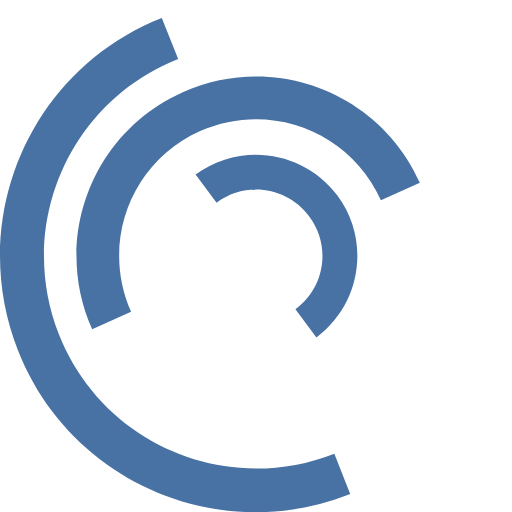
t = 0.00 s
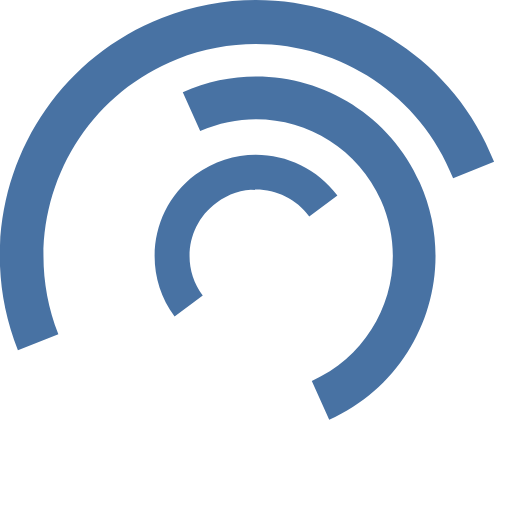
t = 0.50 s
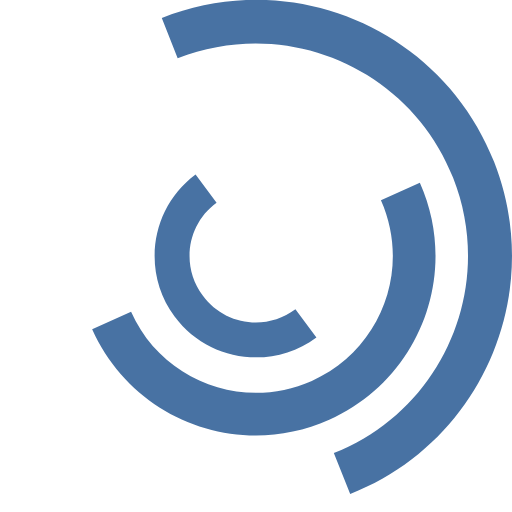
t = 1.00 s
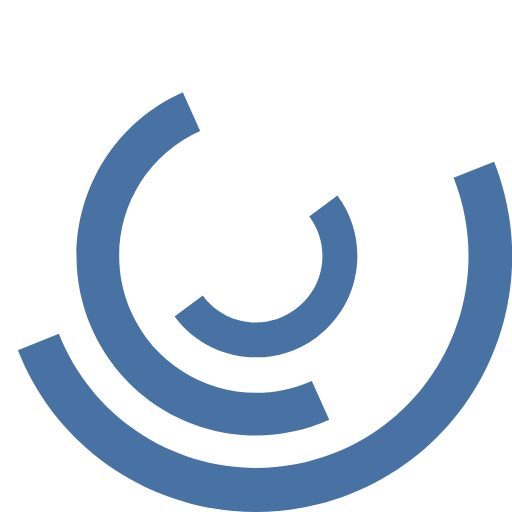
t = 1.50 s

The animated SVG that drew these frames (rendered in a browser with its animation timeline set to each time). Animation: 3 SMIL elements (animateTransform=3); one cycle of 2.00 s, repeats indefinitely.

<svg version="1.1" id="preloadSVG" xmlns="http://www.w3.org/2000/svg" xmlns:xlink="http://www.w3.org/1999/xlink" x="0px" y="0px"
     viewBox="0 0 100 100" width="150px" height="150px" enable-background="new 0 0 100 100" xml:space="preserve">
 <path fill="#4872a3" d="M31.6,3.5C5.9,13.6-6.6,42.7,3.5,68.4c10.1,25.7,39.2,38.3,64.9,28.1l-3.1-7.9c-21.3,8.4-45.4-2-53.8-23.3
  c-8.4-21.3,2-45.4,23.3-53.8L31.6,3.5z">
      <animateTransform
              attributeName="transform"
              attributeType="XML"
              type="rotate"
              dur="2s"
              from="0 50 50"
              to="360 50 50"
              repeatCount="indefinite" />
  </path>
    <path fill="#4872a3" d="M42.3,39.6c5.7-4.3,13.9-3.1,18.1,2.7c4.3,5.7,3.1,13.9-2.7,18.1l4.1,5.5c8.8-6.5,10.6-19,4.1-27.7
  c-6.5-8.8-19-10.6-27.7-4.1L42.3,39.6z">
      <animateTransform
              attributeName="transform"
              attributeType="XML"
              type="rotate"
              dur="2s"
              from="0 50 50"
              to="-360 50 50"
              repeatCount="indefinite" />
  </path>
    <path fill="#4872a3" d="M82,35.7C74.1,18,53.4,10.1,35.7,18S10.1,46.6,18,64.3l7.6-3.4c-6-13.5,0-29.3,13.5-35.3s29.3,0,35.3,13.5
  L82,35.7z">
      <animateTransform
              attributeName="transform"
              attributeType="XML"
              type="rotate"
              dur="2s"
              from="0 50 50"
              to="360 50 50"
              repeatCount="indefinite" />
  </path>
</svg>